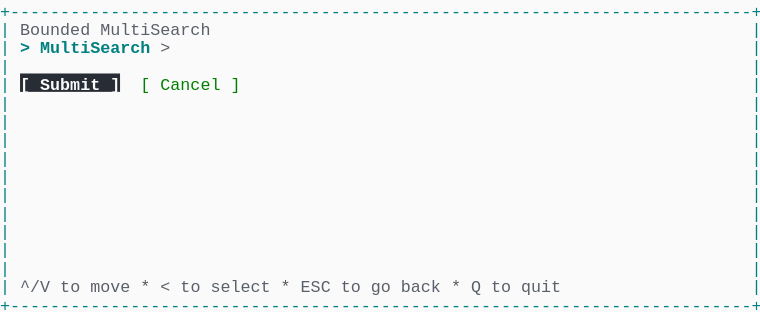
t = 0.00 s
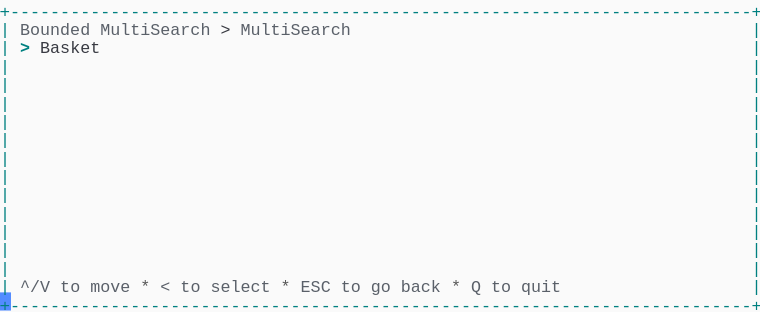
t = 1.37 s
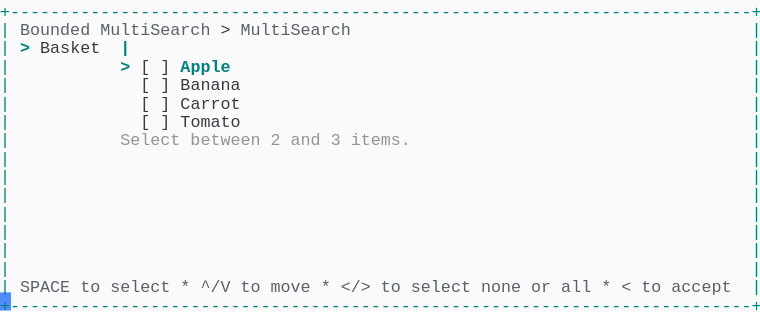
t = 2.39 s
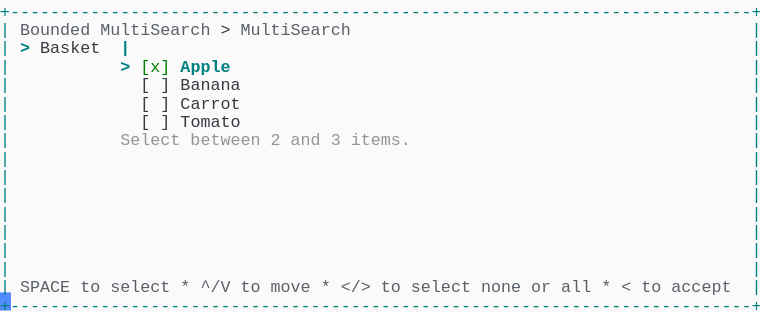
t = 3.61 s
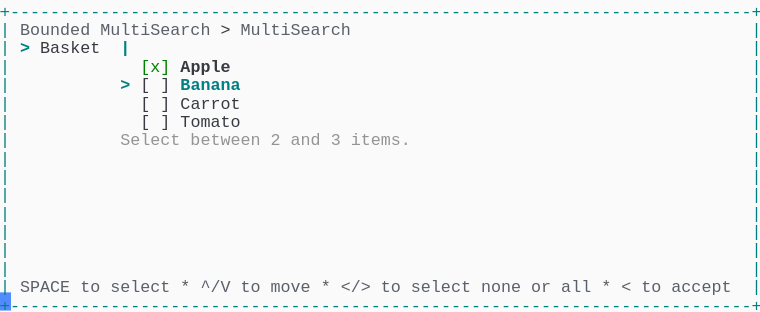
t = 4.62 s
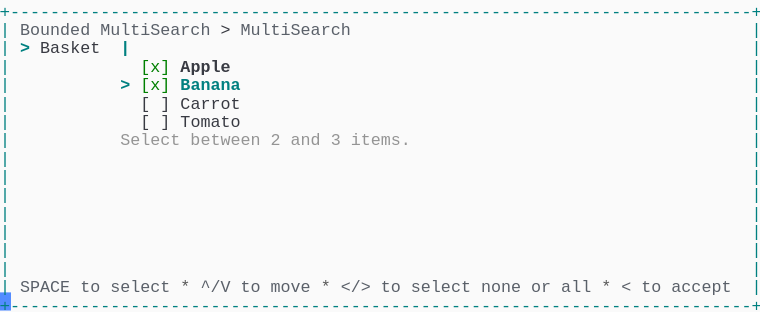
t = 6.00 s

The animated SVG that drew these frames (rendered in a browser with its animation timeline set to each time). Animation: 1 CSS @keyframes rule; one cycle of 7.38 s, repeats indefinitely.

<svg xmlns="http://www.w3.org/2000/svg" xmlns:xlink="http://www.w3.org/1999/xlink" width="760" height="312.29"><rect width="760" height="312.29" rx="0" ry="0" class="a"></rect><svg height="312.29" viewBox="0 0 76 31.229000000000003" width="760" xmlns="http://www.w3.org/2000/svg" xmlns:xlink="http://www.w3.org/1999/xlink"><style>.a{fill:rgb(250,250,250)}.b{font-family:Consolas,"Courier New",Courier,"Liberation Mono",monospace}.c{fill:rgb(0,128,128);white-space:pre}.d{fill:rgb(90,96,105);white-space:pre}.e{fill:rgb(88,88,88);white-space:pre}.f{fill:rgb(56,58,66);white-space:pre}.g{fill:rgb(0,128,128);font-weight:bold;white-space:pre}.h{fill:rgb(148,148,148);white-space:pre}.i{fill:rgb(0,128,0);white-space:pre}.j{fill:rgb(56,58,66);font-weight:bold;white-space:pre}.k{fill:transparent}.l{fill:rgb(82,139,255)}.n{animation-duration:7.375s;animation-iteration-count:infinite;animation-name:m;animation-timing-function:steps(1,end)}.o{fill:rgb(40,44,52)}.p{fill:rgb(250,250,250);font-weight:bold;white-space:pre}@keyframes m{0%{transform:translateX(-0px)}0%{transform:translateX(-76px)}18.6%{transform:translateX(-152px)}29.7%{transform:translateX(-228px)}40.7%{transform:translateX(-304px)}51.7%{transform:translateX(-380px)}62.7%{transform:translateX(-456px)}100%{transform:translateX(-532px)}}</style><g font-family="Consolas, &quot;Courier New&quot;, Courier, &quot;Liberation Mono&quot;, monospace" font-size="1.67" class="b"><defs><symbol id="1"><text x="0" y="1.67" class="c" textLength="76.152" lengthAdjust="spacingAndGlyphs">+--------------------------------------------------------------------------+</text></symbol><symbol id="2"><text x="0" y="1.67" class="c" textLength="1.002" lengthAdjust="spacingAndGlyphs">|</text><text x="75.14999999999999" y="1.67" class="c" textLength="1.002" lengthAdjust="spacingAndGlyphs">|</text></symbol><symbol id="3"><text x="0" y="1.67" class="c" textLength="1.002" lengthAdjust="spacingAndGlyphs">|</text><text x="2.004" y="1.67" class="d" textLength="3.006" lengthAdjust="spacingAndGlyphs">^/V</text><text x="6.012" y="1.67" class="d" textLength="2.004" lengthAdjust="spacingAndGlyphs">to</text><text x="9.017999999999999" y="1.67" class="d" textLength="4.008" lengthAdjust="spacingAndGlyphs">move</text><text x="14.027999999999999" y="1.67" class="e" textLength="1.002" lengthAdjust="spacingAndGlyphs">*</text><text x="16.032" y="1.67" class="d" textLength="1.002" lengthAdjust="spacingAndGlyphs">&lt;</text><text x="18.035999999999998" y="1.67" class="d" textLength="2.004" lengthAdjust="spacingAndGlyphs">to</text><text x="21.041999999999998" y="1.67" class="d" textLength="6.012" lengthAdjust="spacingAndGlyphs">select</text><text x="28.055999999999997" y="1.67" class="e" textLength="1.002" lengthAdjust="spacingAndGlyphs">*</text><text x="30.059999999999995" y="1.67" class="d" textLength="3.006" lengthAdjust="spacingAndGlyphs">ESC</text><text x="34.068" y="1.67" class="d" textLength="2.004" lengthAdjust="spacingAndGlyphs">to</text><text x="37.074" y="1.67" class="d" textLength="2.004" lengthAdjust="spacingAndGlyphs">go</text><text x="40.08" y="1.67" class="d" textLength="4.008" lengthAdjust="spacingAndGlyphs">back</text><text x="45.089999999999996" y="1.67" class="e" textLength="1.002" lengthAdjust="spacingAndGlyphs">*</text><text x="47.093999999999994" y="1.67" class="d" textLength="1.002" lengthAdjust="spacingAndGlyphs">Q</text><text x="49.098" y="1.67" class="d" textLength="2.004" lengthAdjust="spacingAndGlyphs">to</text><text x="52.104" y="1.67" class="d" textLength="4.008" lengthAdjust="spacingAndGlyphs">quit</text><text x="75.14999999999999" y="1.67" class="c" textLength="1.002" lengthAdjust="spacingAndGlyphs">|</text></symbol><symbol id="4"><text x="0" y="1.67" class="c" textLength="1.002" lengthAdjust="spacingAndGlyphs">|</text><text x="2.004" y="1.67" class="d" textLength="7.014" lengthAdjust="spacingAndGlyphs">Bounded</text><text x="10.02" y="1.67" class="d" textLength="11.022" lengthAdjust="spacingAndGlyphs">MultiSearch</text><text x="22.043999999999997" y="1.67" class="f" textLength="1.002" lengthAdjust="spacingAndGlyphs">&gt;</text><text x="24.048" y="1.67" class="d" textLength="11.022" lengthAdjust="spacingAndGlyphs">MultiSearch</text><text x="75.14999999999999" y="1.67" class="c" textLength="1.002" lengthAdjust="spacingAndGlyphs">|</text></symbol><symbol id="5"><text x="0" y="1.67" class="c" textLength="1.002" lengthAdjust="spacingAndGlyphs">|</text><text x="2.004" y="1.67" class="g" textLength="1.002" lengthAdjust="spacingAndGlyphs">&gt;</text><text x="4.008" y="1.67" class="f" textLength="6.012" lengthAdjust="spacingAndGlyphs">Basket</text><text x="12.024" y="1.67" class="g" textLength="1.002" lengthAdjust="spacingAndGlyphs">|</text><text x="75.14999999999999" y="1.67" class="c" textLength="1.002" lengthAdjust="spacingAndGlyphs">|</text></symbol><symbol id="6"><text x="0" y="1.67" class="c" textLength="1.002" lengthAdjust="spacingAndGlyphs">|</text><text x="14.027999999999999" y="1.67" class="f" textLength="1.002" lengthAdjust="spacingAndGlyphs">[</text><text x="16.032" y="1.67" class="f" textLength="1.002" lengthAdjust="spacingAndGlyphs">]</text><text x="18.035999999999998" y="1.67" class="f" textLength="6.012" lengthAdjust="spacingAndGlyphs">Banana</text><text x="75.14999999999999" y="1.67" class="c" textLength="1.002" lengthAdjust="spacingAndGlyphs">|</text></symbol><symbol id="7"><text x="0" y="1.67" class="c" textLength="1.002" lengthAdjust="spacingAndGlyphs">|</text><text x="14.027999999999999" y="1.67" class="f" textLength="1.002" lengthAdjust="spacingAndGlyphs">[</text><text x="16.032" y="1.67" class="f" textLength="1.002" lengthAdjust="spacingAndGlyphs">]</text><text x="18.035999999999998" y="1.67" class="f" textLength="6.012" lengthAdjust="spacingAndGlyphs">Carrot</text><text x="75.14999999999999" y="1.67" class="c" textLength="1.002" lengthAdjust="spacingAndGlyphs">|</text></symbol><symbol id="8"><text x="0" y="1.67" class="c" textLength="1.002" lengthAdjust="spacingAndGlyphs">|</text><text x="14.027999999999999" y="1.67" class="f" textLength="1.002" lengthAdjust="spacingAndGlyphs">[</text><text x="16.032" y="1.67" class="f" textLength="1.002" lengthAdjust="spacingAndGlyphs">]</text><text x="18.035999999999998" y="1.67" class="f" textLength="6.012" lengthAdjust="spacingAndGlyphs">Tomato</text><text x="75.14999999999999" y="1.67" class="c" textLength="1.002" lengthAdjust="spacingAndGlyphs">|</text></symbol><symbol id="9"><text x="0" y="1.67" class="c" textLength="1.002" lengthAdjust="spacingAndGlyphs">|</text><text x="12.024" y="1.67" class="h" textLength="6.012" lengthAdjust="spacingAndGlyphs">Select</text><text x="19.037999999999997" y="1.67" class="h" textLength="7.014" lengthAdjust="spacingAndGlyphs">between</text><text x="27.054" y="1.67" class="h" textLength="1.002" lengthAdjust="spacingAndGlyphs">2</text><text x="29.058" y="1.67" class="h" textLength="3.006" lengthAdjust="spacingAndGlyphs">and</text><text x="33.065999999999995" y="1.67" class="h" textLength="1.002" lengthAdjust="spacingAndGlyphs">3</text><text x="35.06999999999999" y="1.67" class="h" textLength="6.012" lengthAdjust="spacingAndGlyphs">items.</text><text x="75.14999999999999" y="1.67" class="c" textLength="1.002" lengthAdjust="spacingAndGlyphs">|</text></symbol><symbol id="10"><text x="0" y="1.67" class="c" textLength="1.002" lengthAdjust="spacingAndGlyphs">|</text><text x="2.004" y="1.67" class="d" textLength="5.01" lengthAdjust="spacingAndGlyphs">SPACE</text><text x="8.016" y="1.67" class="d" textLength="2.004" lengthAdjust="spacingAndGlyphs">to</text><text x="11.021999999999998" y="1.67" class="d" textLength="6.012" lengthAdjust="spacingAndGlyphs">select</text><text x="18.035999999999998" y="1.67" class="e" textLength="1.002" lengthAdjust="spacingAndGlyphs">*</text><text x="20.04" y="1.67" class="d" textLength="3.006" lengthAdjust="spacingAndGlyphs">^/V</text><text x="24.048" y="1.67" class="d" textLength="2.004" lengthAdjust="spacingAndGlyphs">to</text><text x="27.054" y="1.67" class="d" textLength="4.008" lengthAdjust="spacingAndGlyphs">move</text><text x="32.064" y="1.67" class="e" textLength="1.002" lengthAdjust="spacingAndGlyphs">*</text><text x="34.068" y="1.67" class="d" textLength="3.006" lengthAdjust="spacingAndGlyphs">&lt;/&gt;</text><text x="38.07599999999999" y="1.67" class="d" textLength="2.004" lengthAdjust="spacingAndGlyphs">to</text><text x="41.082" y="1.67" class="d" textLength="6.012" lengthAdjust="spacingAndGlyphs">select</text><text x="48.096" y="1.67" class="d" textLength="4.008" lengthAdjust="spacingAndGlyphs">none</text><text x="53.105999999999995" y="1.67" class="d" textLength="2.004" lengthAdjust="spacingAndGlyphs">or</text><text x="56.111999999999995" y="1.67" class="d" textLength="3.006" lengthAdjust="spacingAndGlyphs">all</text><text x="60.11999999999999" y="1.67" class="e" textLength="1.002" lengthAdjust="spacingAndGlyphs">*</text><text x="62.123999999999995" y="1.67" class="d" textLength="1.002" lengthAdjust="spacingAndGlyphs">&lt;</text><text x="64.128" y="1.67" class="d" textLength="2.004" lengthAdjust="spacingAndGlyphs">to</text><text x="67.134" y="1.67" class="d" textLength="6.012" lengthAdjust="spacingAndGlyphs">accept</text><text x="75.14999999999999" y="1.67" class="c" textLength="1.002" lengthAdjust="spacingAndGlyphs">|</text></symbol><symbol id="11"><text x="0" y="1.67" class="c" textLength="1.002" lengthAdjust="spacingAndGlyphs">|</text><text x="14.027999999999999" y="1.67" class="i" textLength="3.006" lengthAdjust="spacingAndGlyphs">[x]</text><text x="18.035999999999998" y="1.67" class="j" textLength="5.01" lengthAdjust="spacingAndGlyphs">Apple</text><text x="75.14999999999999" y="1.67" class="c" textLength="1.002" lengthAdjust="spacingAndGlyphs">|</text></symbol><symbol id="12"><text x="0" y="1.67" class="c" textLength="1.002" lengthAdjust="spacingAndGlyphs">|</text><text x="12.024" y="1.67" class="g" textLength="1.002" lengthAdjust="spacingAndGlyphs">&gt;</text><text x="14.027999999999999" y="1.67" class="i" textLength="3.006" lengthAdjust="spacingAndGlyphs">[x]</text><text x="18.035999999999998" y="1.67" class="g" textLength="6.012" lengthAdjust="spacingAndGlyphs">Banana</text><text x="75.14999999999999" y="1.67" class="c" textLength="1.002" lengthAdjust="spacingAndGlyphs">|</text></symbol><symbol id="a"><rect height="17" width="76" x="0" y="0" class="k"></rect></symbol><symbol id="b"><rect height="1.837" width="1.1022" class="l"></rect></symbol></defs><rect height="31.229000000000003" width="76" class="a"></rect><g class="n"><svg x="0" y="0" width="608"><svg x="0"><use xlink:href="#a"></use><use xlink:href="#b" x="-0.0040000000000000036" y="0"></use></svg><svg x="76"><use xlink:href="#a"></use><use xlink:href="#b" x="75.996" y="29.217"></use><use xlink:href="#1" y="0"></use><text x="0" y="3.5069999999999997" class="c" textLength="1.002" lengthAdjust="spacingAndGlyphs">|</text><text x="2.004" y="3.5069999999999997" class="d" textLength="7.014" lengthAdjust="spacingAndGlyphs">Bounded</text><text x="10.02" y="3.5069999999999997" class="d" textLength="11.022" lengthAdjust="spacingAndGlyphs">MultiSearch</text><text x="75.14999999999999" y="3.5069999999999997" class="c" textLength="1.002" lengthAdjust="spacingAndGlyphs">|</text><text x="0" y="5.343999999999999" class="c" textLength="1.002" lengthAdjust="spacingAndGlyphs">|</text><text x="2.004" y="5.343999999999999" class="g" textLength="1.002" lengthAdjust="spacingAndGlyphs">&gt;</text><text x="4.008" y="5.343999999999999" class="g" textLength="11.022" lengthAdjust="spacingAndGlyphs">MultiSearch</text><text x="16.032" y="5.343999999999999" class="d" textLength="1.002" lengthAdjust="spacingAndGlyphs">&gt;</text><text x="75.14999999999999" y="5.343999999999999" class="c" textLength="1.002" lengthAdjust="spacingAndGlyphs">|</text><use xlink:href="#2" y="5.511"></use><text x="0" y="9.018" class="c" textLength="1.002" lengthAdjust="spacingAndGlyphs">|</text><rect height="1.837" width="10" x="2.004" y="7.348000000000001" class="o"></rect><text x="2.004" y="9.018" class="p" textLength="10.02" lengthAdjust="spacingAndGlyphs">[ Submit ]</text><text x="14.027999999999999" y="9.018" class="i" textLength="1.002" lengthAdjust="spacingAndGlyphs">[</text><text x="16.032" y="9.018" class="i" textLength="6.012" lengthAdjust="spacingAndGlyphs">Cancel</text><text x="23.045999999999996" y="9.018" class="i" textLength="1.002" lengthAdjust="spacingAndGlyphs">]</text><text x="75.14999999999999" y="9.018" class="c" textLength="1.002" lengthAdjust="spacingAndGlyphs">|</text><use xlink:href="#2" y="9.185"></use><use xlink:href="#2" y="11.022"></use><use xlink:href="#2" y="12.859"></use><use xlink:href="#2" y="14.696"></use><use xlink:href="#2" y="16.533"></use><use xlink:href="#2" y="18.37"></use><use xlink:href="#2" y="20.206999999999997"></use><use xlink:href="#2" y="22.044"></use><use xlink:href="#2" y="23.881000000000004"></use><use xlink:href="#2" y="25.718"></use><use xlink:href="#3" y="27.555"></use><use xlink:href="#1" y="29.392"></use></svg><svg x="152"><use xlink:href="#a"></use><use xlink:href="#b" x="75.996" y="29.217"></use><use xlink:href="#1" y="0"></use><use xlink:href="#4" y="1.837"></use><text x="0" y="5.343999999999999" class="c" textLength="1.002" lengthAdjust="spacingAndGlyphs">|</text><text x="2.004" y="5.343999999999999" class="g" textLength="1.002" lengthAdjust="spacingAndGlyphs">&gt;</text><text x="4.008" y="5.343999999999999" class="f" textLength="6.012" lengthAdjust="spacingAndGlyphs">Basket</text><text x="75.14999999999999" y="5.343999999999999" class="c" textLength="1.002" lengthAdjust="spacingAndGlyphs">|</text><use xlink:href="#2" y="5.511"></use><use xlink:href="#2" y="7.348"></use><use xlink:href="#2" y="9.185"></use><use xlink:href="#2" y="11.022"></use><use xlink:href="#2" y="12.859"></use><use xlink:href="#2" y="14.696"></use><use xlink:href="#2" y="16.533"></use><use xlink:href="#2" y="18.37"></use><use xlink:href="#2" y="20.206999999999997"></use><use xlink:href="#2" y="22.044"></use><use xlink:href="#2" y="23.881000000000004"></use><use xlink:href="#2" y="25.718"></use><use xlink:href="#3" y="27.555"></use><use xlink:href="#1" y="29.392"></use></svg><svg x="228"><use xlink:href="#a"></use><use xlink:href="#b" x="75.996" y="29.217"></use><use xlink:href="#1" y="0"></use><use xlink:href="#4" y="1.837"></use><use xlink:href="#5" y="3.674"></use><text x="0" y="7.181" class="c" textLength="1.002" lengthAdjust="spacingAndGlyphs">|</text><text x="12.024" y="7.181" class="g" textLength="1.002" lengthAdjust="spacingAndGlyphs">&gt;</text><text x="14.027999999999999" y="7.181" class="f" textLength="1.002" lengthAdjust="spacingAndGlyphs">[</text><text x="16.032" y="7.181" class="f" textLength="1.002" lengthAdjust="spacingAndGlyphs">]</text><text x="18.035999999999998" y="7.181" class="g" textLength="5.01" lengthAdjust="spacingAndGlyphs">Apple</text><text x="75.14999999999999" y="7.181" class="c" textLength="1.002" lengthAdjust="spacingAndGlyphs">|</text><use xlink:href="#6" y="7.348"></use><use xlink:href="#7" y="9.185"></use><use xlink:href="#8" y="11.022"></use><use xlink:href="#9" y="12.859"></use><use xlink:href="#2" y="14.696"></use><use xlink:href="#2" y="16.533"></use><use xlink:href="#2" y="18.37"></use><use xlink:href="#2" y="20.206999999999997"></use><use xlink:href="#2" y="22.044"></use><use xlink:href="#2" y="23.881000000000004"></use><use xlink:href="#2" y="25.718"></use><use xlink:href="#10" y="27.555"></use><use xlink:href="#1" y="29.392"></use></svg><svg x="304"><use xlink:href="#a"></use><use xlink:href="#b" x="75.996" y="29.217"></use><use xlink:href="#1" y="0"></use><use xlink:href="#4" y="1.837"></use><use xlink:href="#5" y="3.674"></use><text x="0" y="7.181" class="c" textLength="1.002" lengthAdjust="spacingAndGlyphs">|</text><text x="12.024" y="7.181" class="g" textLength="1.002" lengthAdjust="spacingAndGlyphs">&gt;</text><text x="14.027999999999999" y="7.181" class="i" textLength="3.006" lengthAdjust="spacingAndGlyphs">[x]</text><text x="18.035999999999998" y="7.181" class="g" textLength="5.01" lengthAdjust="spacingAndGlyphs">Apple</text><text x="75.14999999999999" y="7.181" class="c" textLength="1.002" lengthAdjust="spacingAndGlyphs">|</text><use xlink:href="#6" y="7.348"></use><use xlink:href="#7" y="9.185"></use><use xlink:href="#8" y="11.022"></use><use xlink:href="#9" y="12.859"></use><use xlink:href="#2" y="14.696"></use><use xlink:href="#2" y="16.533"></use><use xlink:href="#2" y="18.37"></use><use xlink:href="#2" y="20.206999999999997"></use><use xlink:href="#2" y="22.044"></use><use xlink:href="#2" y="23.881000000000004"></use><use xlink:href="#2" y="25.718"></use><use xlink:href="#10" y="27.555"></use><use xlink:href="#1" y="29.392"></use></svg><svg x="380"><use xlink:href="#a"></use><use xlink:href="#b" x="75.996" y="29.217"></use><use xlink:href="#1" y="0"></use><use xlink:href="#4" y="1.837"></use><use xlink:href="#5" y="3.674"></use><use xlink:href="#11" y="5.511"></use><text x="0" y="9.018" class="c" textLength="1.002" lengthAdjust="spacingAndGlyphs">|</text><text x="12.024" y="9.018" class="g" textLength="1.002" lengthAdjust="spacingAndGlyphs">&gt;</text><text x="14.027999999999999" y="9.018" class="f" textLength="1.002" lengthAdjust="spacingAndGlyphs">[</text><text x="16.032" y="9.018" class="f" textLength="1.002" lengthAdjust="spacingAndGlyphs">]</text><text x="18.035999999999998" y="9.018" class="g" textLength="6.012" lengthAdjust="spacingAndGlyphs">Banana</text><text x="75.14999999999999" y="9.018" class="c" textLength="1.002" lengthAdjust="spacingAndGlyphs">|</text><use xlink:href="#7" y="9.185"></use><use xlink:href="#8" y="11.022"></use><use xlink:href="#9" y="12.859"></use><use xlink:href="#2" y="14.696"></use><use xlink:href="#2" y="16.533"></use><use xlink:href="#2" y="18.37"></use><use xlink:href="#2" y="20.206999999999997"></use><use xlink:href="#2" y="22.044"></use><use xlink:href="#2" y="23.881000000000004"></use><use xlink:href="#2" y="25.718"></use><use xlink:href="#10" y="27.555"></use><use xlink:href="#1" y="29.392"></use></svg><svg x="456"><use xlink:href="#a"></use><use xlink:href="#b" x="75.996" y="29.217"></use><use xlink:href="#1" y="0"></use><use xlink:href="#4" y="1.837"></use><use xlink:href="#5" y="3.674"></use><use xlink:href="#11" y="5.511"></use><use xlink:href="#12" y="7.348"></use><use xlink:href="#7" y="9.185"></use><use xlink:href="#8" y="11.022"></use><use xlink:href="#9" y="12.859"></use><use xlink:href="#2" y="14.696"></use><use xlink:href="#2" y="16.533"></use><use xlink:href="#2" y="18.37"></use><use xlink:href="#2" y="20.206999999999997"></use><use xlink:href="#2" y="22.044"></use><use xlink:href="#2" y="23.881000000000004"></use><use xlink:href="#2" y="25.718"></use><use xlink:href="#10" y="27.555"></use><use xlink:href="#1" y="29.392"></use></svg><svg x="532"><use xlink:href="#a"></use><use xlink:href="#b" x="0.996" y="29.217"></use><use xlink:href="#4" y="0"></use><use xlink:href="#5" y="1.837"></use><use xlink:href="#11" y="3.674"></use><use xlink:href="#12" y="5.511"></use><use xlink:href="#7" y="7.348"></use><use xlink:href="#8" y="9.185"></use><use xlink:href="#9" y="11.022"></use><use xlink:href="#2" y="12.859"></use><use xlink:href="#2" y="14.696"></use><use xlink:href="#2" y="16.533"></use><use xlink:href="#2" y="18.37"></use><use xlink:href="#2" y="20.206999999999997"></use><use xlink:href="#2" y="22.044"></use><use xlink:href="#2" y="23.881000000000004"></use><use xlink:href="#10" y="25.718"></use><use xlink:href="#1" y="27.555"></use></svg></svg></g></g></svg></svg>
